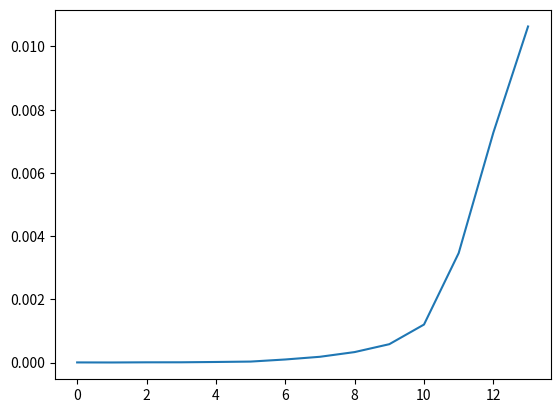

Write the Python code that produced this figure.

import time
import matplotlib.pyplot as plt

# timing the execution of a function
def timeit(f, *args):
    t1 = time.time()
    f(*args)
    t2 = time.time()
    return t2 - t1

#---------------------------method 1 ----------------------###
from copy import deepcopy
def powerset_add(l):
    pset = [[]]
    for item in l:
        # note the use of deepcopy, list is mutable!
        new_subset = deepcopy(pset)
        # implement logic to add new subset
        # for each existing list, add the item, then you need to extend pset with new_subsets
        for subset in new_subset:
            subset.append(item)
            pset.append(subset)
# your code ends here
    return pset


#--------------------------- method 2 -----------------------#
# play with the code below in the console, e.g get_bin_str(3, 5)
def get_bin_str(n, up_to):
    code = bin(n).split('b')[-1]
    if len(code) > up_to:
        raise ValueError('not enough')
    code = '0' * (up_to - len(code)) + code
    return code
    
def powerset_comb(l):
    pset = []
    total_items = len(l)
    for i in range(2 ** total_items):
        is_in = get_bin_str(i, total_items)
        subset = []
# implement logic to insert into the subset below
# if is_in[i] is '1', then i-th item is in it
        print(is_in)
# your code ends here
        pset.append(subset)
    return pset

#-------------------------------------------------------------#    
def main():
    
    num_items = 4
    my_list = list(range(num_items))
    
# test using inductive logic
    my_pset = powerset_add(my_list)
    print("using induction:\n", my_pset)
    
# test using combinational logic
    my_pset = powerset_comb(my_list)
    print("using combination:\n", my_pset)

    ## plot n v.s. executing time
    exec_time = []

    for i in range(14):
        my_list = list(range(i + 1))
        takes = timeit(powerset_comb, my_list)
        exec_time.append(takes)

    print("powerset", exec_time)    
# once you are done with powerset function, uncomment the line below
# and plot the execution time
    plt.plot(exec_time)

main()
